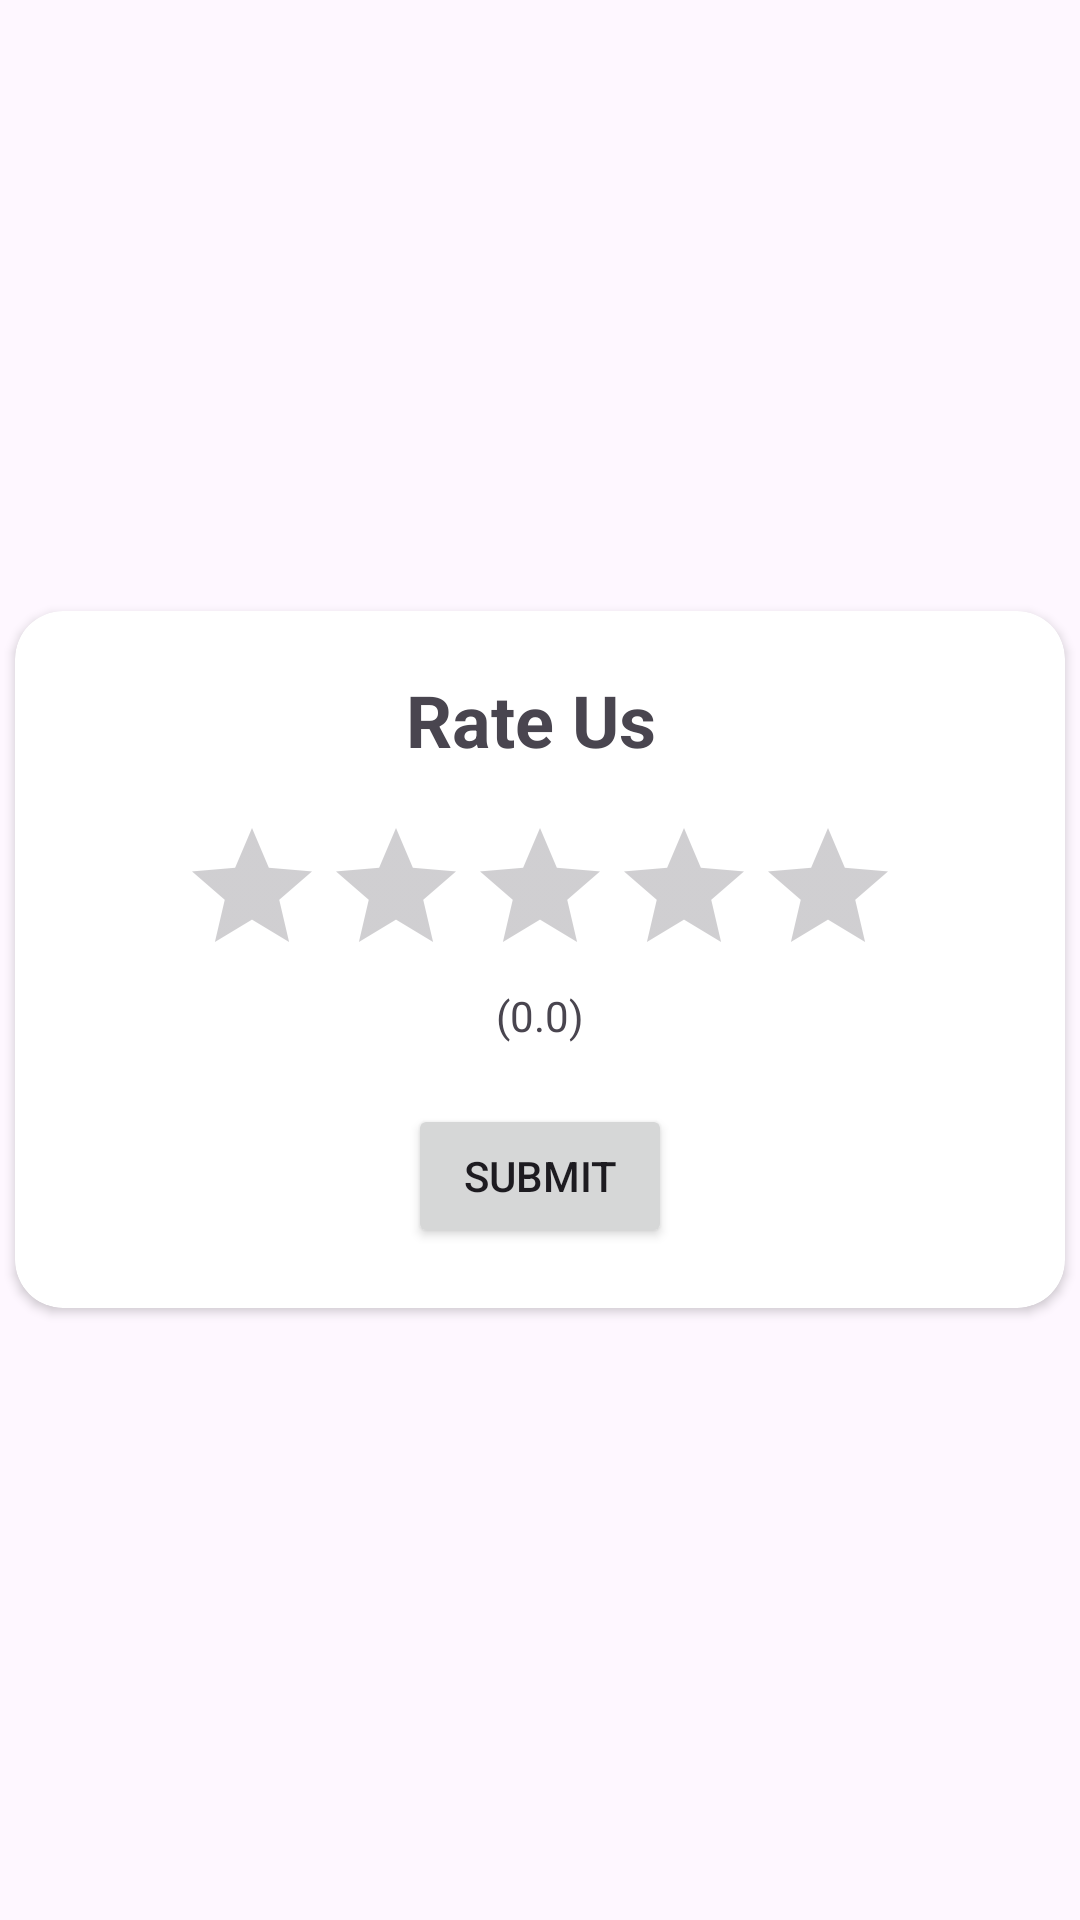

Reconstruct the res/layout file that produces this screen, plus the resources it refers to.
<!-- AndroidManifest.xml: application theme Theme.MyParkEase2 -->
<!-- res/layout/dialog_main.xml -->
<?xml version="1.0" encoding="utf-8"?>
<RelativeLayout xmlns:android="http://schemas.android.com/apk/res/android"
    android:layout_width="match_parent"
    android:layout_height="match_parent"
    xmlns:app="http://schemas.android.com/apk/res-auto">

    <androidx.cardview.widget.CardView
        android:layout_width="350dp"
        android:layout_height="wrap_content"
        android:layout_centerInParent="true"
        app:cardCornerRadius="16dp">
        <LinearLayout
            android:layout_width="match_parent"
            android:layout_height="match_parent"
            android:orientation="vertical"
            android:gravity="center"
            android:padding="20dp">

            <TextView
                android:layout_width="wrap_content"
                android:layout_height="wrap_content"
                android:text="Rate Us "
                android:textSize="24sp"
                android:textStyle="bold"
                />
            <RatingBar
                android:layout_width="wrap_content"
                android:layout_height="wrap_content"
                android:id="@+id/rating_bar"
                android:stepSize="0.5"
                android:numStars="5"
                android:layout_marginTop="16dp" />

            <TextView
                android:layout_width="wrap_content"
                android:layout_height="wrap_content"
                android:id="@+id/tv_rating"
                android:text="(0.0)" />

            <Button
                android:layout_width="wrap_content"
                android:layout_height="wrap_content"
                android:id="@+id/bt_submit"
                android:text="Submit"
                android:layout_marginTop="20dp" />




        </LinearLayout>


        

    </androidx.cardview.widget.CardView>

</RelativeLayout>
<!-- resources referenced by this layout -->
<resources>
  <style name="Theme.MyParkEase2" parent="Base.Theme.MyParkEase2" />
  <style name="Base.Theme.MyParkEase2" parent="Theme.Material3.DayNight.NoActionBar">
          
          
      </style>
</resources>
